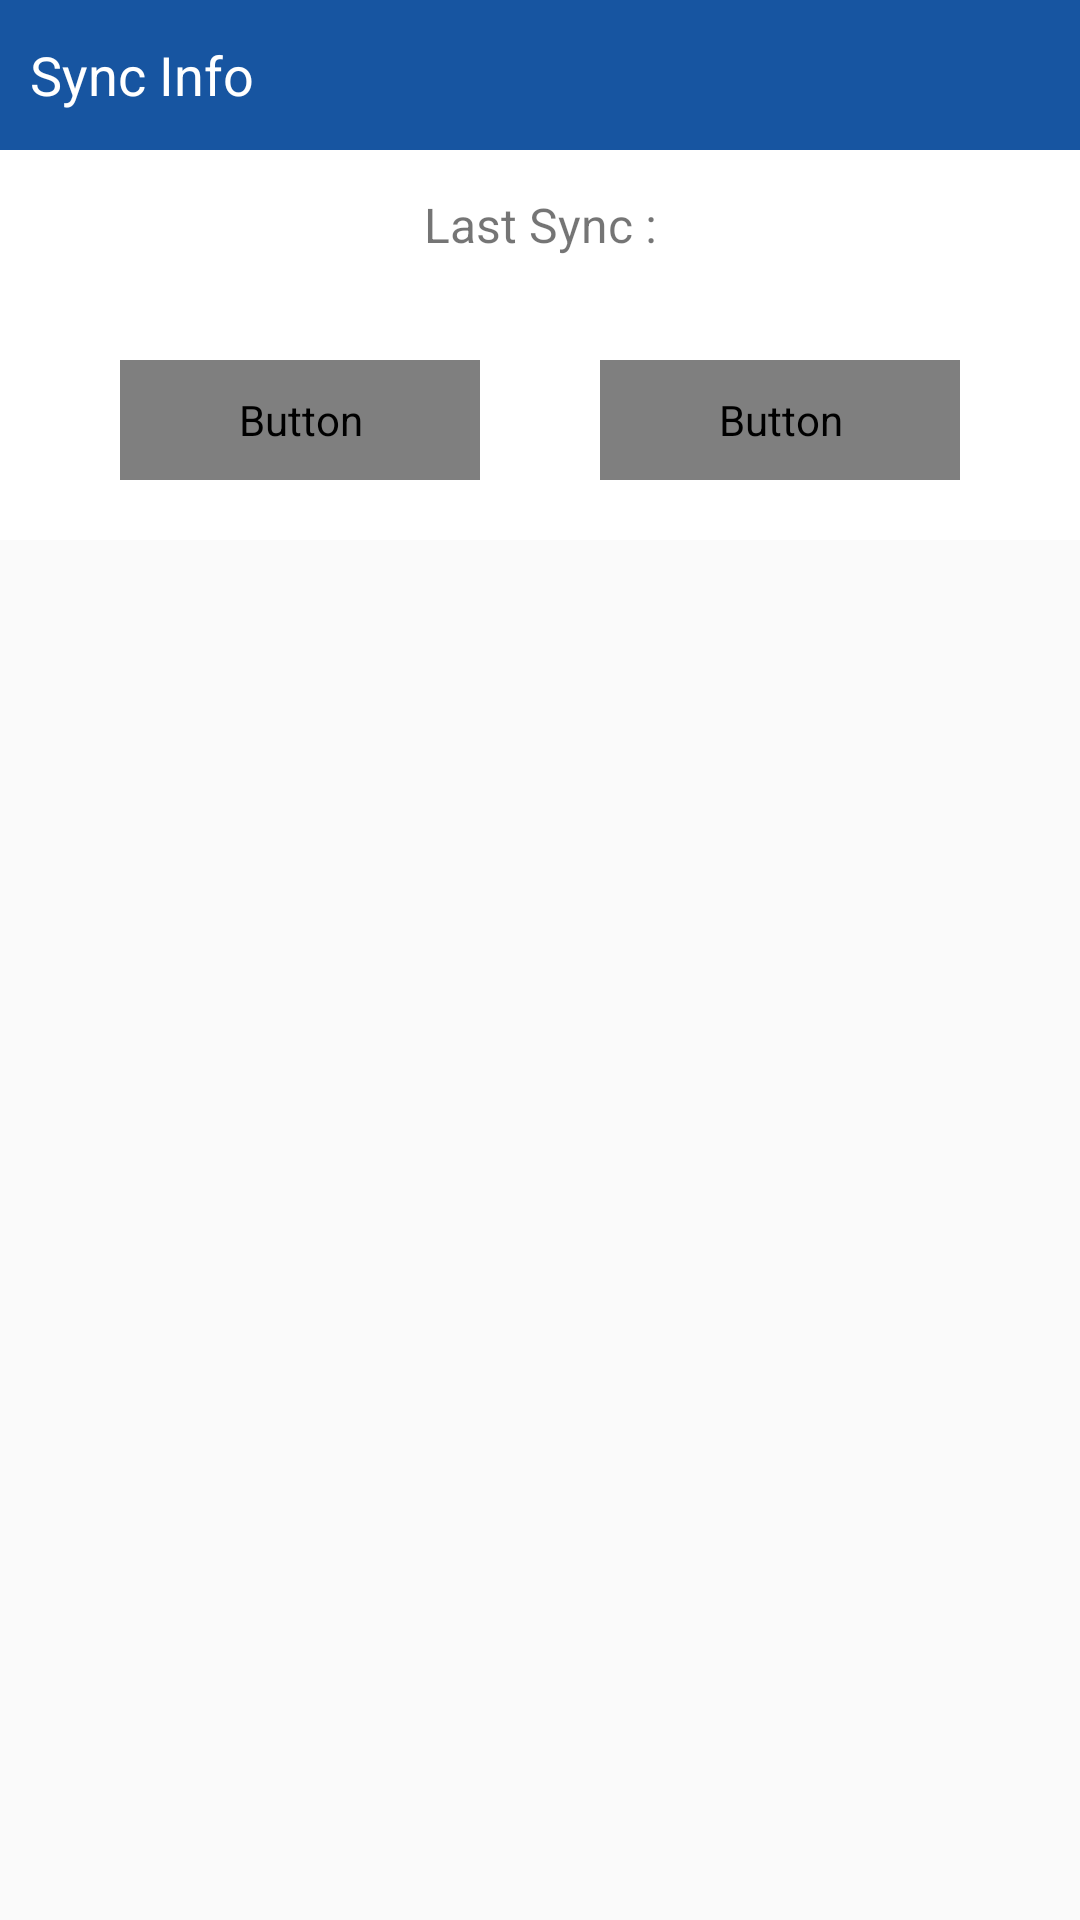

This screen was rendered from an Android layout file. Write that file and the resources it references.
<!-- AndroidManifest.xml: application theme AppTheme -->
<!-- res/layout/sync_popup.xml -->
<?xml version="1.0" encoding="utf-8"?>
<android.support.constraint.ConstraintLayout
    xmlns:android="http://schemas.android.com/apk/res/android" android:layout_width="match_parent"
    android:layout_height="match_parent">
    <LinearLayout
        android:background="@color/white"
        android:orientation="vertical"
        android:layout_width="match_parent"
        android:layout_height="wrap_content">


        <LinearLayout
            android:layout_width="match_parent"
            android:layout_height="wrap_content"

            android:paddingBottom="20dp"
            android:orientation="vertical">




            <LinearLayout
                android:layout_width="match_parent"
                android:layout_height="wrap_content"
                android:orientation="vertical"
                android:background="@android:color/white"

                android:layout_marginBottom="20dp"
                >

                <LinearLayout

                    android:layout_width="fill_parent"
                    android:layout_height="50dp"
                    android:background="@color/colorPrimary"
                    android:orientation="horizontal">
                    <TextView
                        android:textColor="@color/white"
                        android:layout_marginLeft="10dp"
                        android:layout_gravity="center_vertical"
                        android:layout_width="match_parent"
                        android:layout_height="wrap_content"
                        android:textSize="18.0sp"
                        android:text="Sync Info"
                        android:layout_weight="0.7" />


                </LinearLayout>





                <LinearLayout

                    android:id="@+id/textView"


                    android:orientation="horizontal"
                    android:layout_width="fill_parent"
                    android:layout_height="40dp"
                    android:layout_margin="5dp"
                    >

                    <TextView
                          android:id="@+id/lastsync"
                        android:layout_gravity="center_vertical"
                        android:gravity="center"
                        android:layout_width="match_parent"
                        android:layout_height="wrap_content"
                        android:textSize="16.0sp"
                        android:text="Last Sync :"
                        android:layout_weight="0.7" />


                </LinearLayout>


            </LinearLayout>

            <LinearLayout
                android:weightSum="2"
                android:orientation="horizontal"
                android:layout_width="match_parent"
                android:layout_height="40dp">
                <Button
                    android:layout_weight="1"
                    android:layout_width="0dp"
                    android:layout_height="40dp"
                    android:background="@drawable/green_btn"
                    android:text="Cancel"
                    android:layout_marginLeft="40dp"
                    android:layout_marginRight="20dp"
                    android:layout_alignParentBottom="true"
                    android:layout_gravity="center"
                    android:gravity="center"
                    android:textSize="14dp"


                    android:fontFamily="@font/fontnew"
                    android:textColor="@color/white"

                    android:id="@+id/cancel" />

                <Button
                    android:layout_weight="1"
                    android:layout_width="0dp"
                    android:layout_height="40dp"
                    android:background="@drawable/green_btn"
                    android:text="Update"
                    android:layout_alignParentBottom="true"
                    android:layout_gravity="center"
                    android:gravity="center"
                    android:textSize="14dp"
                    android:fontFamily="@font/fontnew"
                    android:textColor="@color/white"
                    android:layout_marginLeft="20dp"
                    android:layout_marginRight="40dp"
                    android:id="@+id/update" />
            </LinearLayout>




        </LinearLayout>
    </LinearLayout>













</android.support.constraint.ConstraintLayout>
<!-- resources referenced by this layout -->
<resources>
  <color name="colorPrimary">#1755a1</color>
  <color name="white">#ffffff</color>
  <style name="AppTheme" parent="Theme.AppCompat.Light.DarkActionBar">
          
          <item name="colorPrimary">@color/colorPrimary</item>
          <item name="colorPrimaryDark">@color/colorPrimaryDark</item>
          <item name="colorAccent">@color/colorAccent</item>
      </style>
  <color name="colorPrimaryDark">#1755a1</color>
  <color name="colorAccent">#ff767676</color>
</resources>
